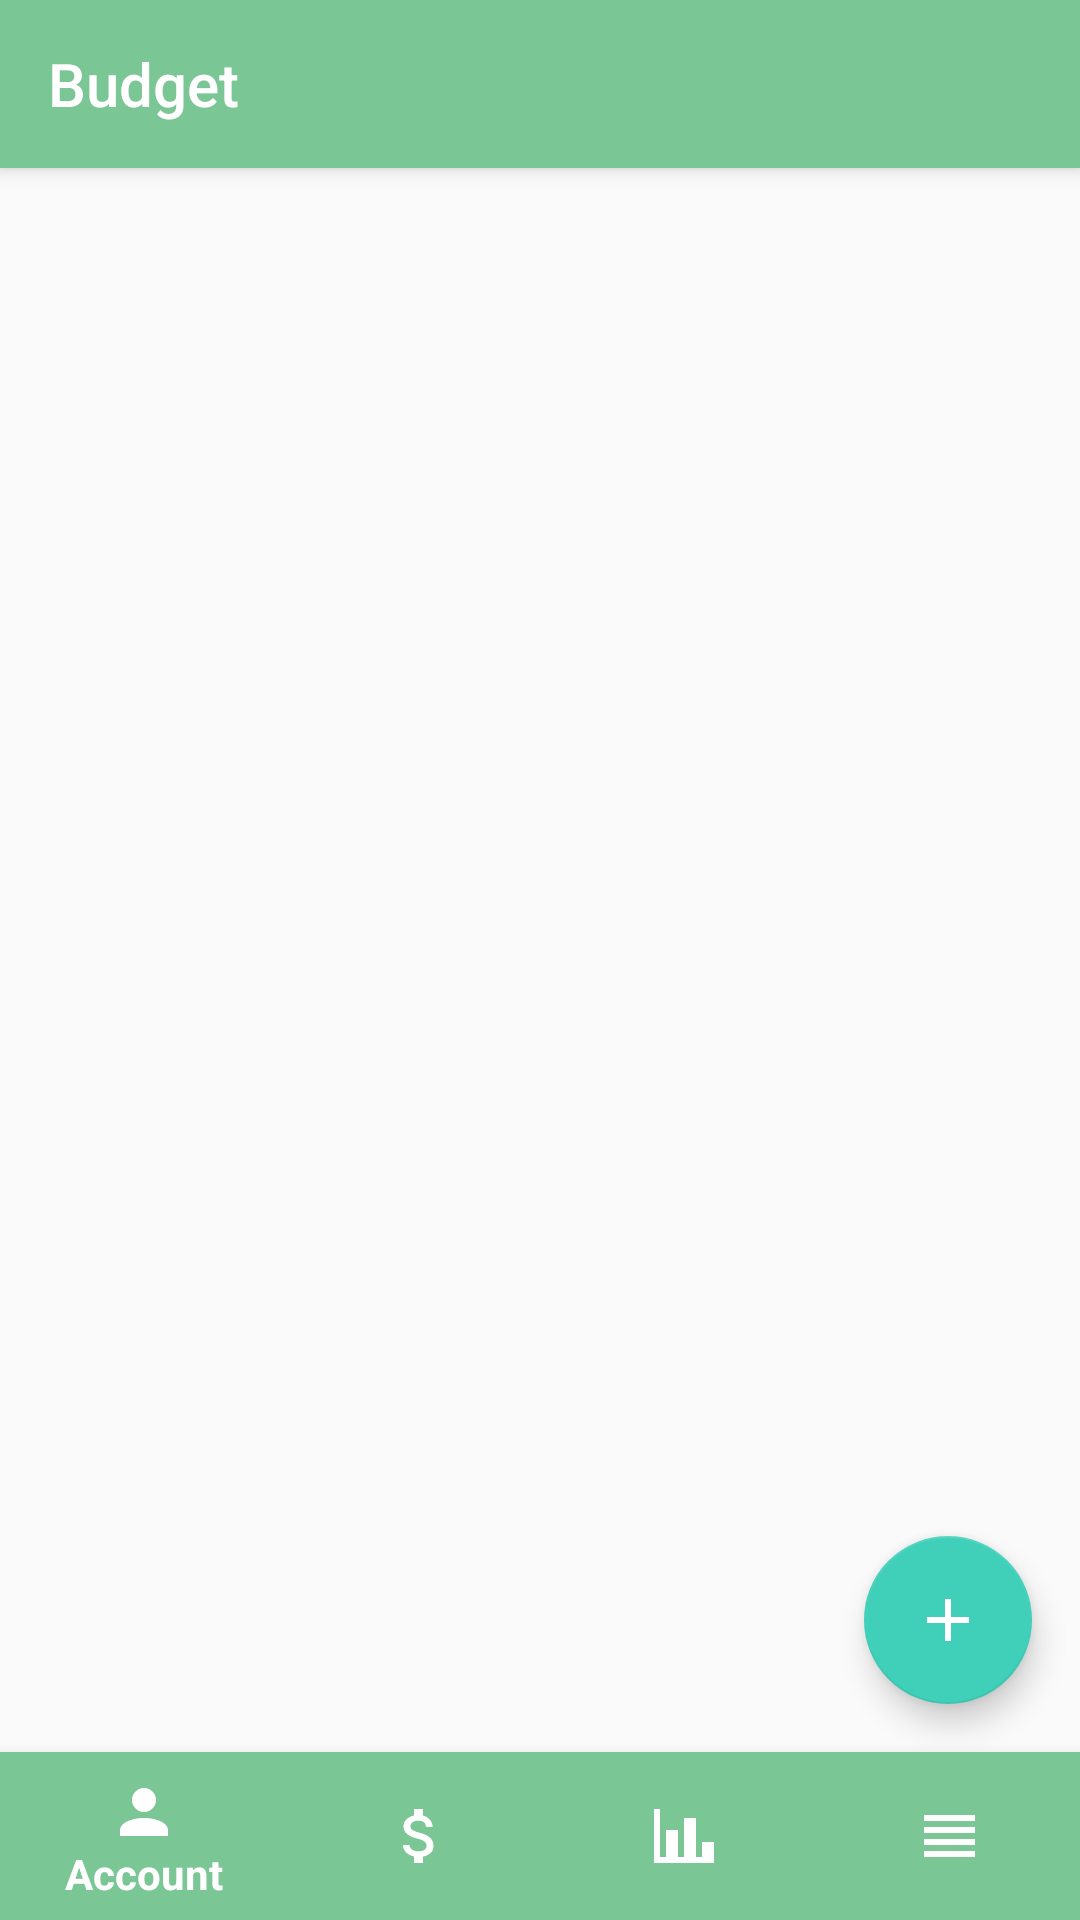

This screen was rendered from an Android layout file. Write that file and the resources it references.
<!-- AndroidManifest.xml: activity theme AppTheme.NoActionBar -->
<!-- res/layout/activity_main.xml -->
<?xml version="1.0" encoding="utf-8"?>
<android.support.design.widget.CoordinatorLayout xmlns:android="http://schemas.android.com/apk/res/android"
    xmlns:app="http://schemas.android.com/apk/res-auto"
    xmlns:tools="http://schemas.android.com/tools"
    android:layout_width="match_parent"
    android:layout_height="match_parent"
    tools:context="com.android.budget.activities.MainActivity">

    <include layout="@layout/layout_include_toolbar" />

    <RelativeLayout
        android:layout_width="match_parent"
        android:layout_height="wrap_content"
        app:layout_behavior="@string/appbar_scrolling_view_behavior">

        <android.support.design.widget.BottomNavigationView
            android:id="@+id/bottom_navigation"
            android:layout_width="match_parent"
            android:layout_height="wrap_content"
            android:layout_alignParentBottom="true"
            app:itemBackground="@color/colorPrimary"
            app:itemIconTint="@android:color/white"
            app:itemTextColor="@android:color/white"
            app:menu="@menu/bottom_navigation_menu" />

        <FrameLayout
            android:id="@+id/fragment"
            android:layout_width="match_parent"
            android:layout_height="match_parent"
            android:layout_above="@id/bottom_navigation"
            android:layout_alignParentStart="true"
            android:layout_alignParentTop="true"
            android:animateLayoutChanges="true" />

        <android.support.design.widget.FloatingActionButton
            android:id="@+id/fab"
            android:layout_width="wrap_content"
            android:layout_height="wrap_content"
            android:layout_above="@id/bottom_navigation"
            android:layout_alignParentEnd="true"
            android:layout_margin="@dimen/fab_margin"
            app:srcCompat="@drawable/plus" />

    </RelativeLayout>

</android.support.design.widget.CoordinatorLayout>
<!-- res/layout/layout_include_toolbar.xml (included above) -->
<?xml version="1.0" encoding="utf-8"?>
<android.support.design.widget.AppBarLayout xmlns:android="http://schemas.android.com/apk/res/android"
    xmlns:app="http://schemas.android.com/apk/res-auto"
    android:id="@+id/app_bar_main"
    android:layout_width="match_parent"
    android:layout_height="?attr/actionBarSize"
    android:fitsSystemWindows="true"
    android:theme="@style/AppTheme.AppBarOverlay">

    <android.support.v7.widget.Toolbar
        android:id="@+id/toolbar_main"
        android:layout_width="match_parent"
        android:layout_height="?attr/actionBarSize"
        app:layout_collapseMode="pin"
        app:popupTheme="@style/AppTheme.PopupOverlay"
        app:title="@string/app_name" />

</android.support.design.widget.AppBarLayout>
<!-- resources referenced by this layout -->
<resources>
  <color name="colorPrimary">#ff7ac695</color>
  <dimen name="fab_margin">16dp</dimen>
  <!-- drawable plus (drawable) -->
  <vector xmlns:android="http://schemas.android.com/apk/res/android"
      android:width="24dp"
      android:height="24dp"
      android:viewportHeight="24"
      android:viewportWidth="24">
      <path android:fillColor="#fff" android:pathData="M19,13H13V19H11V13H5V11H11V5H13V11H19V13Z" />
  </vector>
  <string name="app_name">Budget</string>
  <style name="AppTheme.AppBarOverlay" parent="ThemeOverlay.AppCompat.Dark.ActionBar" />
  <style name="AppTheme.PopupOverlay" parent="ThemeOverlay.AppCompat.Light" />
  <style name="AppTheme.NoActionBar">
          <item name="windowActionBar">false</item>
          <item name="windowNoTitle">true</item>
          <item name="windowActionModeOverlay">true</item>
          <item name="actionModeBackground">@color/colorPrimary</item>
      </style>
</resources>
